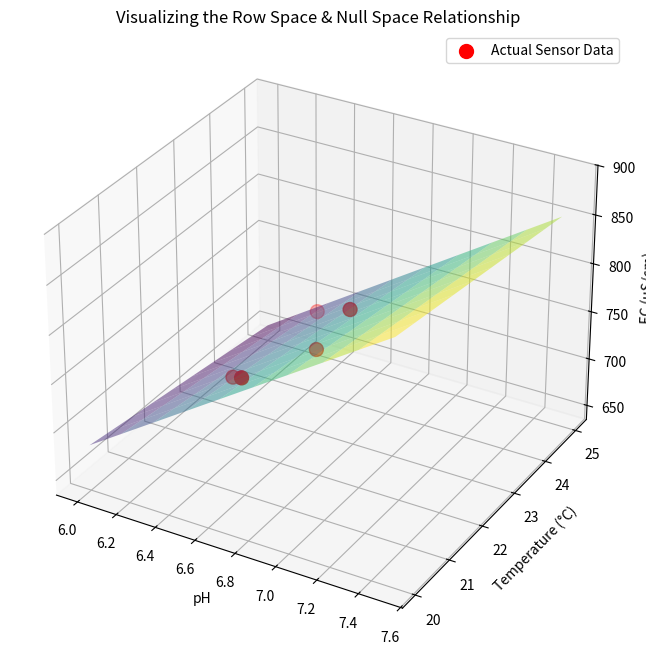

Write the Python code that produced this figure.
import numpy as np
import matplotlib.pyplot as plt
from mpl_toolkits.mplot3d import Axes3D

# 1. Our original matrix A
data = np.array([
    [6.4, 21.8, 720],
    [6.7, 22.5, 745],
    [6.6, 23.1, 760],
    [6.8, 22.9, 780],
    [6.5, 21.5, 735]
])

pH = data[:, 0]
temp = data[:, 1]
ec = data[:, 2]

# 2. mAKE GRID for plane
ph_range = np.linspace(6, 7.5, 10)
temp_range = np.linspace(20, 25, 10)
PH, TEMP = np.meshgrid(ph_range, temp_range)

# 3 Null Space: EC = 134.14*pH - 6.13*Temp
EC_plane = 134.14 * PH - 6.13 * TEMP

# 4. Ploting
fig = plt.figure(figsize=(10, 8))
ax = fig.add_subplot(111, projection='3d')

ax.scatter(pH, temp, ec, color='red', s=100, label='Actual Sensor Data')

surf = ax.plot_surface(PH, TEMP, EC_plane, alpha=0.5, cmap='viridis')

# Lavels and tiles
ax.set_xlabel('pH')
ax.set_ylabel('Temperature (°C)')
ax.set_zlabel('EC (µS/cm)')
ax.set_title('Visualizing the Row Space & Null Space Relationship')
plt.legend()
plt.show()
